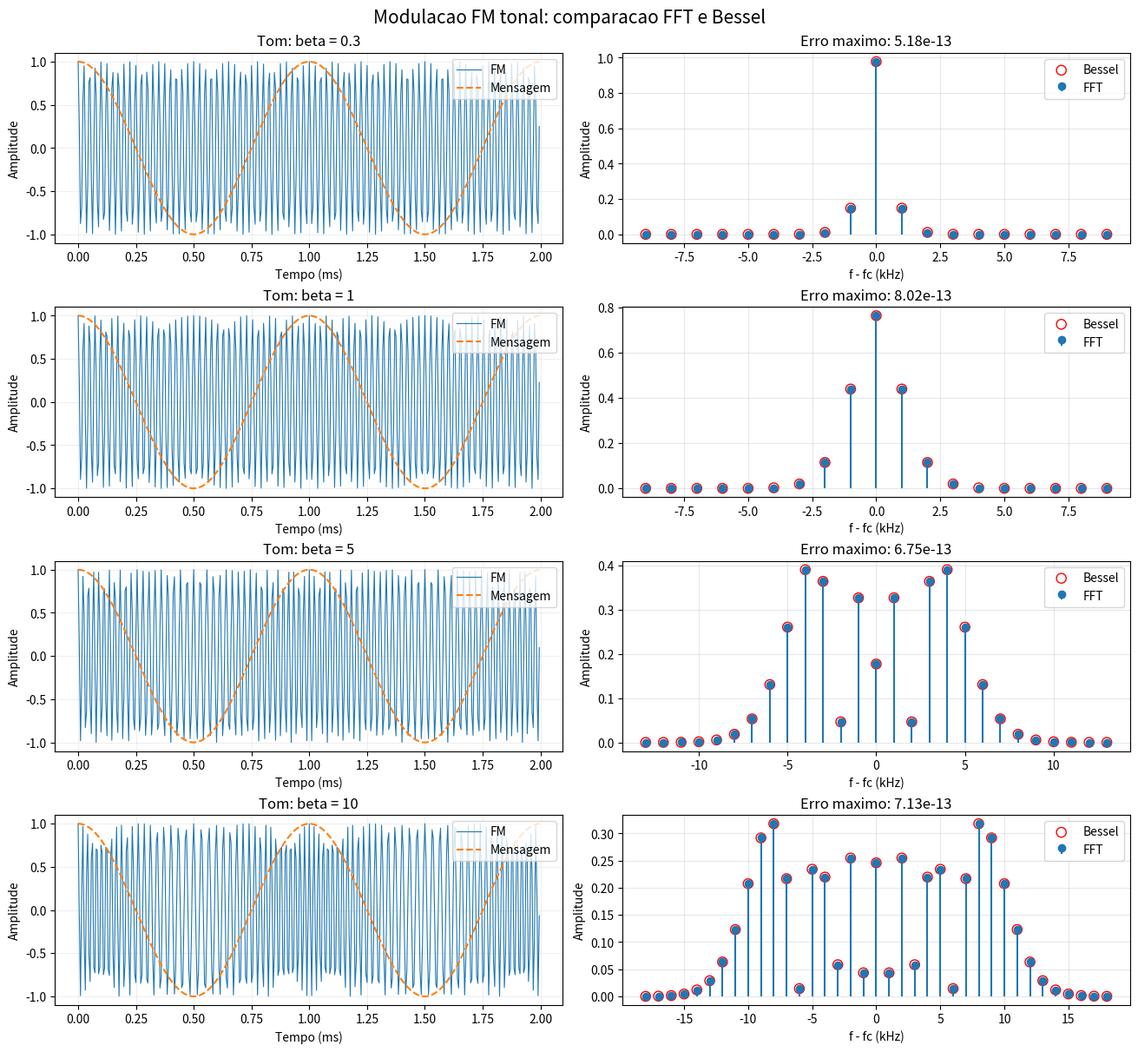
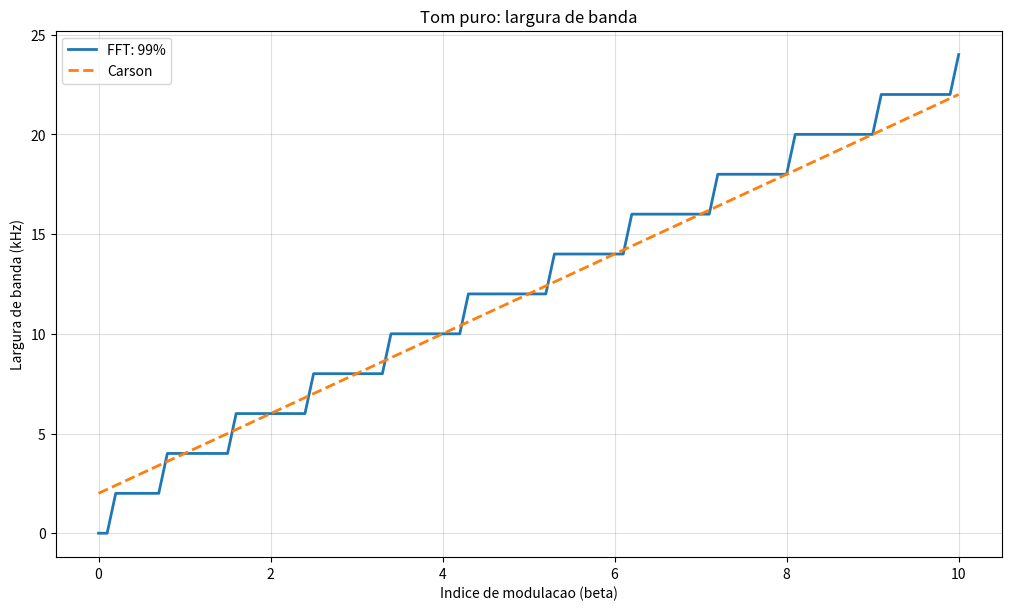

Recreate these plots in Python, in order.

import argparse
import csv
from pathlib import Path
from math import gcd

import numpy as np
import matplotlib.pyplot as plt
from scipy import signal, special, integrate
from scipy.io import wavfile


# ==========================================
# PARAMETROS DA SIMULACAO
# ==========================================

FS = 192000
FC = 40000
FM = 1000
B_AUDIO = 3000

BETAS = [0.3, 1, 5, 10]
BETAS_AUDIO = [0.3, 5]

DURACAO_AUDIO = 5
INICIO_AUDIO = 0


# ==========================================
# FUNCOES AUXILIARES
# ==========================================

def espectro(s):

    # FFT unilateral: amplitude e potencia
    X = np.fft.rfft(s) / len(s)
    f = np.fft.rfftfreq(len(s), 1 / FS)

    a = 2 * np.abs(X)
    p = 2 * np.abs(X)**2

    # Correcao da componente DC
    a[0] /= 2
    p[0] /= 2

    # Correcao da componente de Nyquist
    if len(s) % 2 == 0:
        a[-1] /= 2
        p[-1] /= 2

    return f, a, p


def banda99(f, p):

    # Calcula a potencia acumulada
    c = np.cumsum(p) / np.sum(p)

    # Exclui ate 0,5% de cada extremidade
    i, j = np.searchsorted(c, [0.005, 0.995])

    return f[j] - f[i], f[i], f[j]


def modular_tom(t, beta):

    return np.cos(
        2 * np.pi * FC * t
        + beta * np.sin(2 * np.pi * FM * t)
    )


def modular_audio(t, integral, beta):

    return np.cos(
        2 * np.pi * FC * t
        + 2 * np.pi * beta * B_AUDIO * integral
    )


def carregar_audio(caminho):

    fs, x = wavfile.read(caminho)

    # Converte para ponto flutuante
    x = x.astype(float)

    # Converte stereo para mono
    if x.ndim == 2:
        x = x.mean(axis=1)

    # Seleciona o trecho do audio
    inicio = int(INICIO_AUDIO * fs)
    fim = inicio + int(DURACAO_AUDIO * fs)

    x = x[inicio:fim]

    if len(x) < fs / 10 or fs <= 2 * B_AUDIO:
        raise ValueError(
            "Use WAV com pelo menos 0,1 s "
            "e taxa acima de 6000 Hz."
        )

    # Remove componente DC
    x -= x.mean()

    # Reamostragem para FS
    g = gcd(FS, fs)

    x = signal.resample_poly(
        x, FS // g, fs // g
    )

    # Filtro passa-baixas Butterworth
    filtro = signal.butter(
        6,
        B_AUDIO,
        fs=FS,
        output="sos"
    )

    x = signal.sosfiltfilt(filtro, x)

    # Remove componente DC novamente
    x -= x.mean()

    # Normalizacao da amplitude
    pico = np.max(np.abs(x))

    if not np.isfinite(pico) or pico < 1e-12:
        raise ValueError("Audio sem sinal util.")

    return x / pico


def trecho_energetico(m, duracao=0.1):

    # Seleciona a janela de maior energia
    k = min(len(m), int(duracao * FS))

    energia = np.concatenate(
        ([0.0], np.cumsum(m**2))
    )

    energia_janelas = energia[k:] - energia[:-k]

    inicio = int(np.argmax(energia_janelas))
    fim = inicio + k

    return inicio, fim


def salvar(fig, pasta, nome):

    fig.savefig(
        pasta / nome,
        dpi=200,
        bbox_inches="tight"
    )


def registrar(linhas, tipo, beta, B, bw, efetiva):

    desvio = beta * B

    carson = 2 * (desvio + B)

    alternativo = 2 * (desvio + efetiva)

    linhas.append([
        tipo,
        beta,
        desvio,
        B,
        efetiva,
        bw,
        carson,
        alternativo,
        100 * (bw - carson) / carson
    ])


# ==========================================
# PROGRAMA PRINCIPAL
# ==========================================

def main():

    parser = argparse.ArgumentParser()

    parser.add_argument(
        "--audio",
        type=Path,
        default=Path("audio_teste.wav")
    )

    parser.add_argument(
        "--sem-janelas",
        action="store_true"
    )

    args = parser.parse_args()

    pasta = Path("resultados")
    pasta.mkdir(exist_ok=True)

    linhas = []
    bessel = []

    # ======================================
    # 1. TOM PURO: FFT E BESSEL
    # ======================================

    t = np.arange(FS) / FS

    m = np.cos(2 * np.pi * FM * t)

    fig, axs = plt.subplots(
        len(BETAS),
        2,
        figsize=(13, 12),
        squeeze=False,
        constrained_layout=True
    )

    fig.suptitle(
        "Modulacao FM tonal: comparacao FFT e Bessel",
        fontsize=15
    )

    for i, beta in enumerate(BETAS):

        # Geracao do sinal FM
        s = modular_tom(t, beta)

        # Calculo da FFT
        f, a, p = espectro(s)

        # Ordens das componentes espectrais
        ordem = int(np.ceil(beta + 8))

        n = np.arange(-ordem, ordem + 1)

        fn = FC + n * FM

        indices = np.rint(
            fn / (f[1] - f[0])
        ).astype(int)

        # Amplitudes teoricas e experimentais
        teoria = np.abs(special.jv(n, beta))

        medido = a[indices]

        erro = np.max(
            np.abs(teoria - medido)
        )

        # Verificacao automatica
        assert erro < 1e-8, "FFT e Bessel divergiram"

        for ni, fi, at, am in zip(
            n, fn, teoria, medido
        ):
            bessel.append([
                beta,
                ni,
                fi,
                at,
                am,
                abs(at - am)
            ])

        # Grafico no dominio do tempo
        k = int(0.002 * FS)

        ax = axs[i, 0]

        ax.plot(
            t[:k] * 1000,
            s[:k],
            label="FM",
            linewidth=0.8
        )

        ax.plot(
            t[:k] * 1000,
            m[:k],
            "--",
            label="Mensagem",
            linewidth=1.5
        )

        ax.set(
            title=f"Tom: beta = {beta}",
            xlabel="Tempo (ms)",
            ylabel="Amplitude"
        )

        ax.grid(alpha=0.2)
        ax.legend(loc="upper right")

        # Comparacao FFT x Bessel
        ax = axs[i, 1]

        ax.stem(
            (fn - FC) / 1000,
            medido,
            basefmt=" ",
            label="FFT"
        )

        ax.scatter(
            (fn - FC) / 1000,
            teoria,
            facecolors="none",
            edgecolors="red",
            s=65,
            label="Bessel"
        )

        ax.set(
            title=f"Erro maximo: {erro:.2e}",
            xlabel="f - fc (kHz)",
            ylabel="Amplitude"
        )

        ax.grid(alpha=0.3)
        ax.legend()

    salvar(fig, pasta, "01_tom_bessel.png")


    # ======================================
    # 2. TOM PURO: REGRA DE CARSON
    # ======================================

    grade = sorted(set(
        np.round(
            np.arange(0, 10.01, 0.1), 2
        ).tolist() + BETAS
    ))

    bandas = []

    for beta in grade:

        s = modular_tom(t, beta)

        f, a, p = espectro(s)

        bw, f1, f2 = banda99(f, p)

        bandas.append(bw)

        registrar(
            linhas, "tom", beta, FM, bw, FM
        )

    fig, ax = plt.subplots(
        figsize=(10, 6),
        constrained_layout=True
    )

    ax.plot(
        grade,
        np.array(bandas) / 1000,
        label="FFT: 99%",
        linewidth=2
    )

    ax.plot(
        grade,
        2 * FM * (np.array(grade) + 1) / 1000,
        "--",
        label="Carson",
        linewidth=2
    )

    ax.set(
        title="Tom puro: largura de banda",
        xlabel="Indice de modulacao (beta)",
        ylabel="Largura de banda (kHz)"
    )

    ax.grid(alpha=0.4)
    ax.legend()

    salvar(fig, pasta, "02_carson_tom.png")


    # ======================================
    # 3. AUDIO: MODULACAO ESTREITA E LARGA
    # ======================================

    if args.audio.exists():

        m = carregar_audio(args.audio)

        t = np.arange(len(m)) / FS

        # Integral numerica da mensagem
        integral = integrate.cumulative_trapezoid(
            m, t, initial=0
        )

        # Largura de banda efetiva do audio
        f, a, p = espectro(m)

        B_ef = f[np.searchsorted(
            np.cumsum(p) / p.sum(), 0.99
        )]

        print("\nArquivo de audio:", args.audio)

        print(
            f"Duracao analisada: {len(m) / FS:.2f} s"
        )

        print(
            f"Banda efetiva do audio filtrado: "
            f"{B_ef:.1f} Hz"
        )

        # Seleciona os mesmos 100 ms
        # de maior energia para ambos os betas
        inicio, fim = trecho_energetico(m)

        tempo_ms = (
            t[inicio:fim] - t[inicio]
        ) * 1000

        print(
            f"Trecho visualizado: "
            f"{INICIO_AUDIO + t[inicio]:.3f} s a "
            f"{INICIO_AUDIO + t[fim - 1]:.3f} s"
        )

        fig, axs = plt.subplots(
            len(BETAS_AUDIO),
            2,
            figsize=(14, 9),
            squeeze=False,
            constrained_layout=True
        )

        fig.suptitle(
            f"Modulacao FM do audio: {args.audio.name}",
            fontsize=15
        )

        # Escala de frequencia comum aos graficos
        desvio_max = max(BETAS_AUDIO) * B_AUDIO

        for i, beta in enumerate(BETAS_AUDIO):

            # Gera o sinal FM
            s = modular_audio(
                t, integral, beta
            )

            # Calcula o espectro
            f, a, p = espectro(s)

            bw, f1, f2 = banda99(f, p)

            carson = 2 * B_AUDIO * (beta + 1)

            # Frequencia instantanea teorica
            fi = FC + beta * B_AUDIO * m

            # ==============================
            # GRAFICO TEMPORAL CORRIGIDO
            # ==============================

            ax = axs[i, 0]

            ax.plot(
                tempo_ms,
                fi[inicio:fim] / 1000,
                label="Frequencia instantanea",
                linewidth=1.2,
                color="tab:blue"
            )

            ax.axhline(
                FC / 1000,
                color="gray",
                linestyle="--",
                label="Portadora"
            )

            ax.set(
                title=f"Audio: beta = {beta}",
                xlabel="Tempo relativo (ms)",
                ylabel="Frequencia (kHz)"
            )

            # Mesma escala vertical para os dois betas
            ax.set_ylim(
                (FC - 1.05 * desvio_max) / 1000,
                (FC + 1.05 * desvio_max) / 1000
            )

            ax.grid(alpha=0.3)
            ax.legend(loc="upper right")

            # ==============================
            # ESPECTRO DO AUDIO MODULADO
            # ==============================

            ax = axs[i, 1]

            limite = max(
                carson / 2,
                abs(f1 - FC),
                abs(f2 - FC)
            ) * 1.5

            mask = np.abs(f - FC) <= limite

            ax.plot(
                (f[mask] - FC) / 1000,
                10 * np.log10(
                    np.maximum(
                        p[mask] / p.max(),
                        1e-15
                    )
                ),
                linewidth=0.8
            )

            # Limites previstos por Carson
            ax.axvline(
                -carson / 2000,
                ls="--",
                color="gray",
                label="Carson"
            )

            ax.axvline(
                carson / 2000,
                ls="--",
                color="gray"
            )

            # Limites medidos de 99%
            ax.axvline(
                (f1 - FC) / 1000,
                ls=":",
                color="red",
                label="Limites B99"
            )

            ax.axvline(
                (f2 - FC) / 1000,
                ls=":",
                color="red"
            )

            ax.set(
                title=f"B99 = {bw / 1000:.2f} kHz",
                xlabel="f - fc (kHz)",
                ylabel="Potencia relativa (dB)",
                ylim=(-85, 3)
            )

            ax.grid(alpha=0.2)
            ax.legend(loc="upper right")

        salvar(fig, pasta, "03_audio_fm.png")


        # ==================================
        # 4. AUDIO: REGRA DE CARSON
        # ==================================

        grade_audio = sorted(set(
            np.arange(
                0, 5.01, 0.25
            ).tolist() + BETAS_AUDIO
        ))

        bandas = []

        for beta in grade_audio:

            s = modular_audio(
                t, integral, beta
            )

            f, a, p = espectro(s)

            bw, f1, f2 = banda99(f, p)

            bandas.append(bw)

            registrar(
                linhas,
                "audio",
                beta,
                B_AUDIO,
                bw,
                B_ef
            )

        x = np.array(grade_audio)

        fig, ax = plt.subplots(
            figsize=(10, 6),
            constrained_layout=True
        )

        ax.plot(
            x,
            np.array(bandas) / 1000,
            "o-",
            label="FFT: 99%",
            linewidth=2
        )

        ax.plot(
            x,
            2 * B_AUDIO * (x + 1) / 1000,
            "--",
            label="Carson: banda nominal"
        )

        ax.plot(
            x,
            2 * (x * B_AUDIO + B_ef) / 1000,
            ":",
            label="Carson: banda efetiva",
            linewidth=2
        )

        ax.set(
            title="Audio: largura de banda",
            xlabel="Beta (referencia nominal)",
            ylabel="Largura de banda (kHz)"
        )

        ax.legend()
        ax.grid(alpha=0.4)

        salvar(fig, pasta, "04_carson_audio.png")


        # ==================================
        # 5. AUDIO ORIGINAL: GRAFICO EXTRA
        # ==================================

        fig, axs = plt.subplots(
            2,
            1,
            figsize=(12, 7),
            constrained_layout=True
        )

        fig.suptitle(
            f"Mensagem de audio: {args.audio.name}",
            fontsize=15
        )

        # Forma de onda dos 5 segundos
        axs[0].plot(
            t,
            m,
            linewidth=0.7
        )

        axs[0].axvspan(
            t[inicio],
            t[fim - 1],
            color="orange",
            alpha=0.3,
            label="Trecho visualizado na Figure 3"
        )

        axs[0].set(
            title="Audio filtrado e normalizado",
            xlabel="Tempo (s)",
            ylabel="Amplitude"
        )

        axs[0].grid(alpha=0.3)
        axs[0].legend()

        # Detalhe dos 100 ms selecionados
        axs[1].plot(
            tempo_ms,
            m[inicio:fim],
            color="tab:orange",
            linewidth=1.2
        )

        axs[1].set(
            title="Trecho de 100 ms com maior energia",
            xlabel="Tempo relativo (ms)",
            ylabel="Amplitude"
        )

        axs[1].set_ylim(-1.05, 1.05)
        axs[1].grid(alpha=0.3)

        salvar(fig, pasta, "05_audio_original.png")

    else:

        print(
            f"Audio nao encontrado: {args.audio}. "
            "Apenas o tom foi simulado."
        )


    # ======================================
    # 6. EXPORTACAO DAS TABELAS CSV
    # ======================================

    for nome, cab, dados in [

        (
            "largura_banda.csv",
            [
                "sinal",
                "beta",
                "desvio_Hz",
                "B_nominal_Hz",
                "B_efetiva_Hz",
                "B99_Hz",
                "Carson_Hz",
                "Carson_efetiva_Hz",
                "erro_percentual"
            ],
            linhas
        ),

        (
            "bessel.csv",
            [
                "beta",
                "ordem",
                "frequencia_Hz",
                "amplitude_teorica",
                "amplitude_fft",
                "erro_absoluto"
            ],
            bessel
        )

    ]:

        with (pasta / nome).open(
            "w",
            newline="",
            encoding="utf-8"
        ) as arq:

            w = csv.writer(arq)

            w.writerow(cab)
            w.writerows(dados)


    # ======================================
    # 7. RESULTADOS NO TERMINAL
    # ======================================

    print("\n" + "=" * 65)
    print("RESULTADOS DA SIMULACAO FM")
    print("=" * 65)

    for r in linhas:

        if (
            (r[0] == "tom" and r[1] in BETAS)
            or
            (r[0] == "audio" and r[1] in BETAS_AUDIO)
        ):

            print(
                f"{r[0]:5s} | "
                f"beta={r[1]:4g} | "
                f"B99={r[5] / 1000:6.2f} kHz | "
                f"Carson={r[6] / 1000:6.2f} kHz"
            )

    print("=" * 65)

    print(
        "\nResultados salvos em:",
        pasta.resolve()
    )

    if not args.sem_janelas:
        plt.show()

    plt.close("all")


if __name__ == "__main__":
    main()
